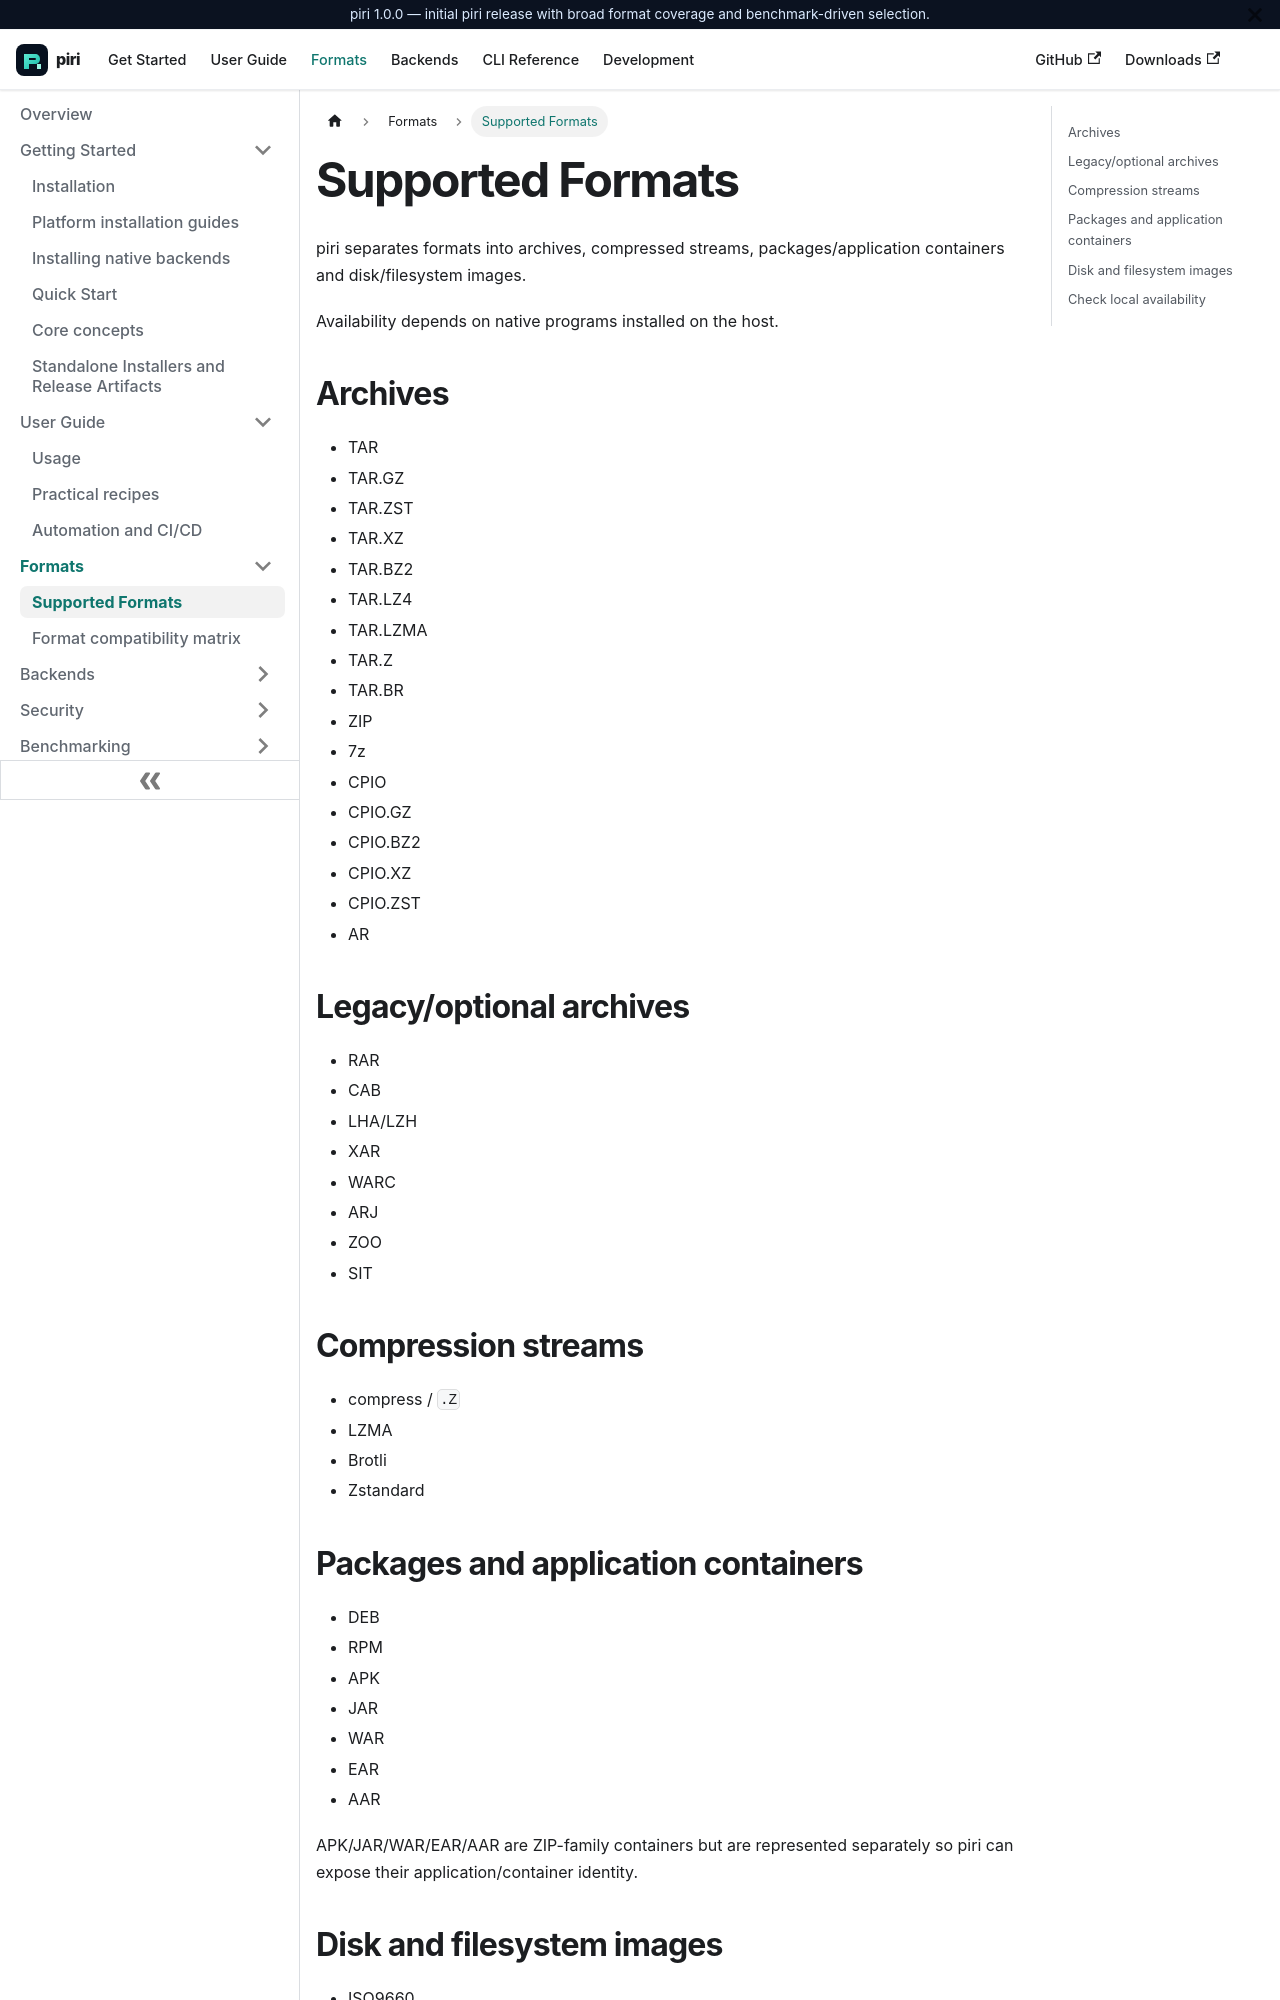

repository: wxguy/piri · page: docs/formats/supported-formats.html · generator: docusaurus

# Supported Formats

piri separates formats into archives, compressed streams, packages/application containers and disk/filesystem images.

Availability depends on native programs installed on the host.

## Archives

- TAR
- TAR.GZ
- TAR.ZST
- TAR.XZ
- TAR.BZ2
- TAR.LZ4
- TAR.LZMA
- TAR.Z
- TAR.BR
- ZIP
- 7z
- CPIO
- CPIO.GZ
- CPIO.BZ2
- CPIO.XZ
- CPIO.ZST
- AR

## Legacy/optional archives

- RAR
- CAB
- LHA/LZH
- XAR
- WARC
- ARJ
- ZOO
- SIT

## Compression streams

- compress / `.Z`
- LZMA
- Brotli
- Zstandard
